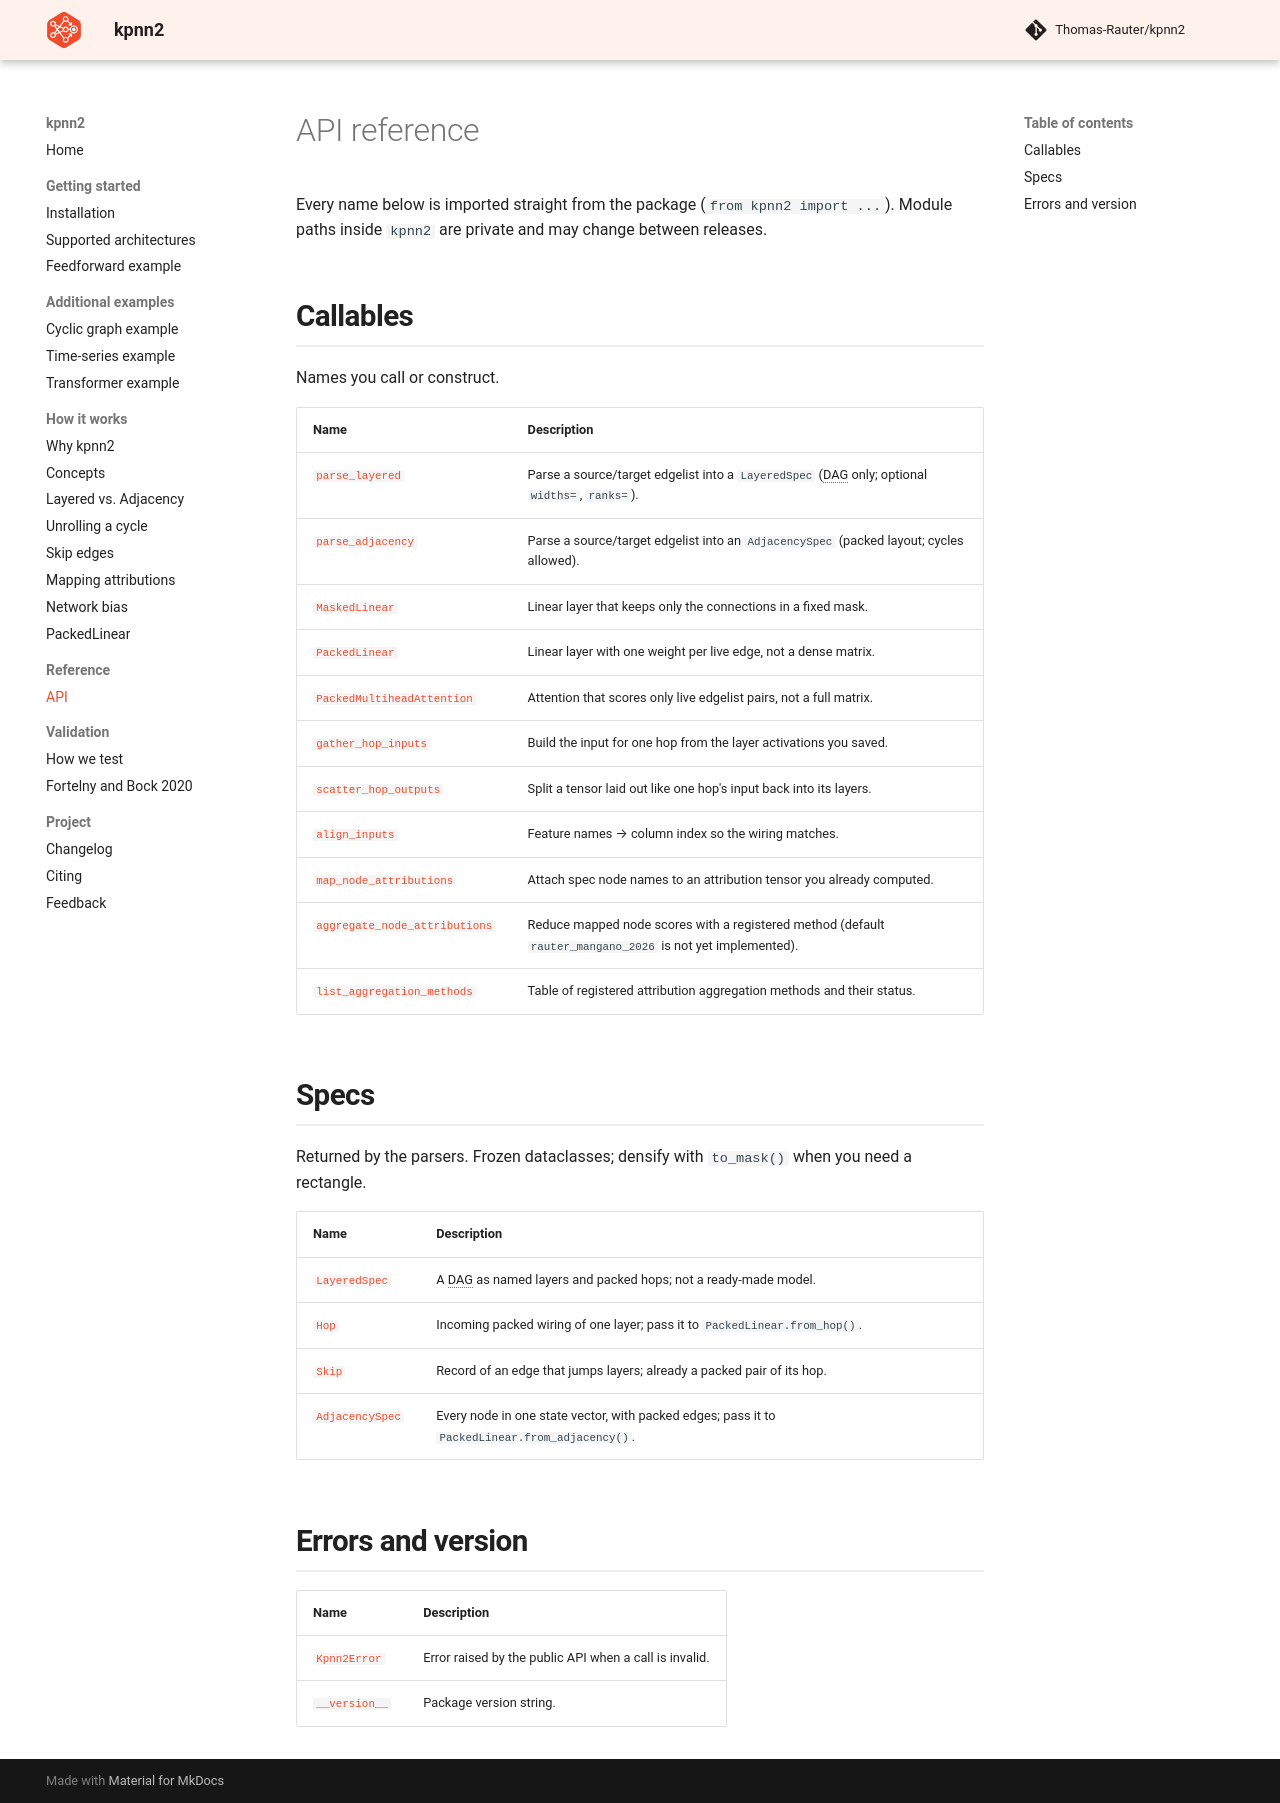

repository: Thomas-Rauter/kpnn2 · page: 0.3.0/reference/api/index.html · generator: mkdocs

---
toc_depth: 2
---

# API reference

Every name below is imported straight from the package
(`from kpnn2 import ...`). Module paths inside `kpnn2` are private
and may change between releases.

## Callables {: .api-group }

Names you call or construct.

<div class="api-index" markdown="1">

| Name | Description |
| --- | --- |
| [`parse_layered`][kpnn2.parse_layered] | Parse a source/target edgelist into a `LayeredSpec` (DAG only; optional `widths=`, `ranks=`). |
| [`parse_adjacency`][kpnn2.parse_adjacency] | Parse a source/target edgelist into an `AdjacencySpec` (packed layout; cycles allowed). |
| [`MaskedLinear`][kpnn2.MaskedLinear] | Linear layer that keeps only the connections in a fixed mask. |
| [`PackedLinear`][kpnn2.PackedLinear] | Linear layer with one weight per live edge, not a dense matrix. |
| [`PackedMultiheadAttention`][kpnn2.PackedMultiheadAttention] | Attention that scores only live edgelist pairs, not a full matrix. |
| [`gather_hop_inputs`][kpnn2.gather_hop_inputs] | Build the input for one hop from the layer activations you saved. |
| [`scatter_hop_outputs`][kpnn2.scatter_hop_outputs] | Split a tensor laid out like one hop's input back into its layers. |
| [`align_inputs`][kpnn2.align_inputs] | Feature names → column index so the wiring matches. |
| [`map_node_attributions`][kpnn2.map_node_attributions] | Attach spec node names to an attribution tensor you already computed. |
| [`aggregate_node_attributions`][kpnn2.aggregate_node_attributions] | Reduce mapped node scores with a registered method (default `rauter_mangano_2026` is not yet implemented). |
| [`list_aggregation_methods`][kpnn2.list_aggregation_methods] | Table of registered attribution aggregation methods and their status. |

</div>

## Specs {: .api-group }

Returned by the parsers. Frozen dataclasses; densify with
`to_mask()` when you need a rectangle.

<div class="api-index" markdown="1">

| Name | Description |
| --- | --- |
| [`LayeredSpec`][kpnn2.LayeredSpec] | A DAG as named layers and packed hops; not a ready-made model. |
| [`Hop`][kpnn2.Hop] | Incoming packed wiring of one layer; pass it to `PackedLinear.from_hop()`. |
| [`Skip`][kpnn2.Skip] | Record of an edge that jumps layers; already a packed pair of its hop. |
| [`AdjacencySpec`][kpnn2.AdjacencySpec] | Every node in one state vector, with packed edges; pass it to `PackedLinear.from_adjacency()`. |

</div>

## Errors and version {: .api-group }

<div class="api-index" markdown="1">

| Name | Description |
| --- | --- |
| [`Kpnn2Error`][kpnn2.Kpnn2Error] | Error raised by the public API when a call is invalid. |
| [`__version__`][kpnn2.__version__] | Package version string. |

</div>
